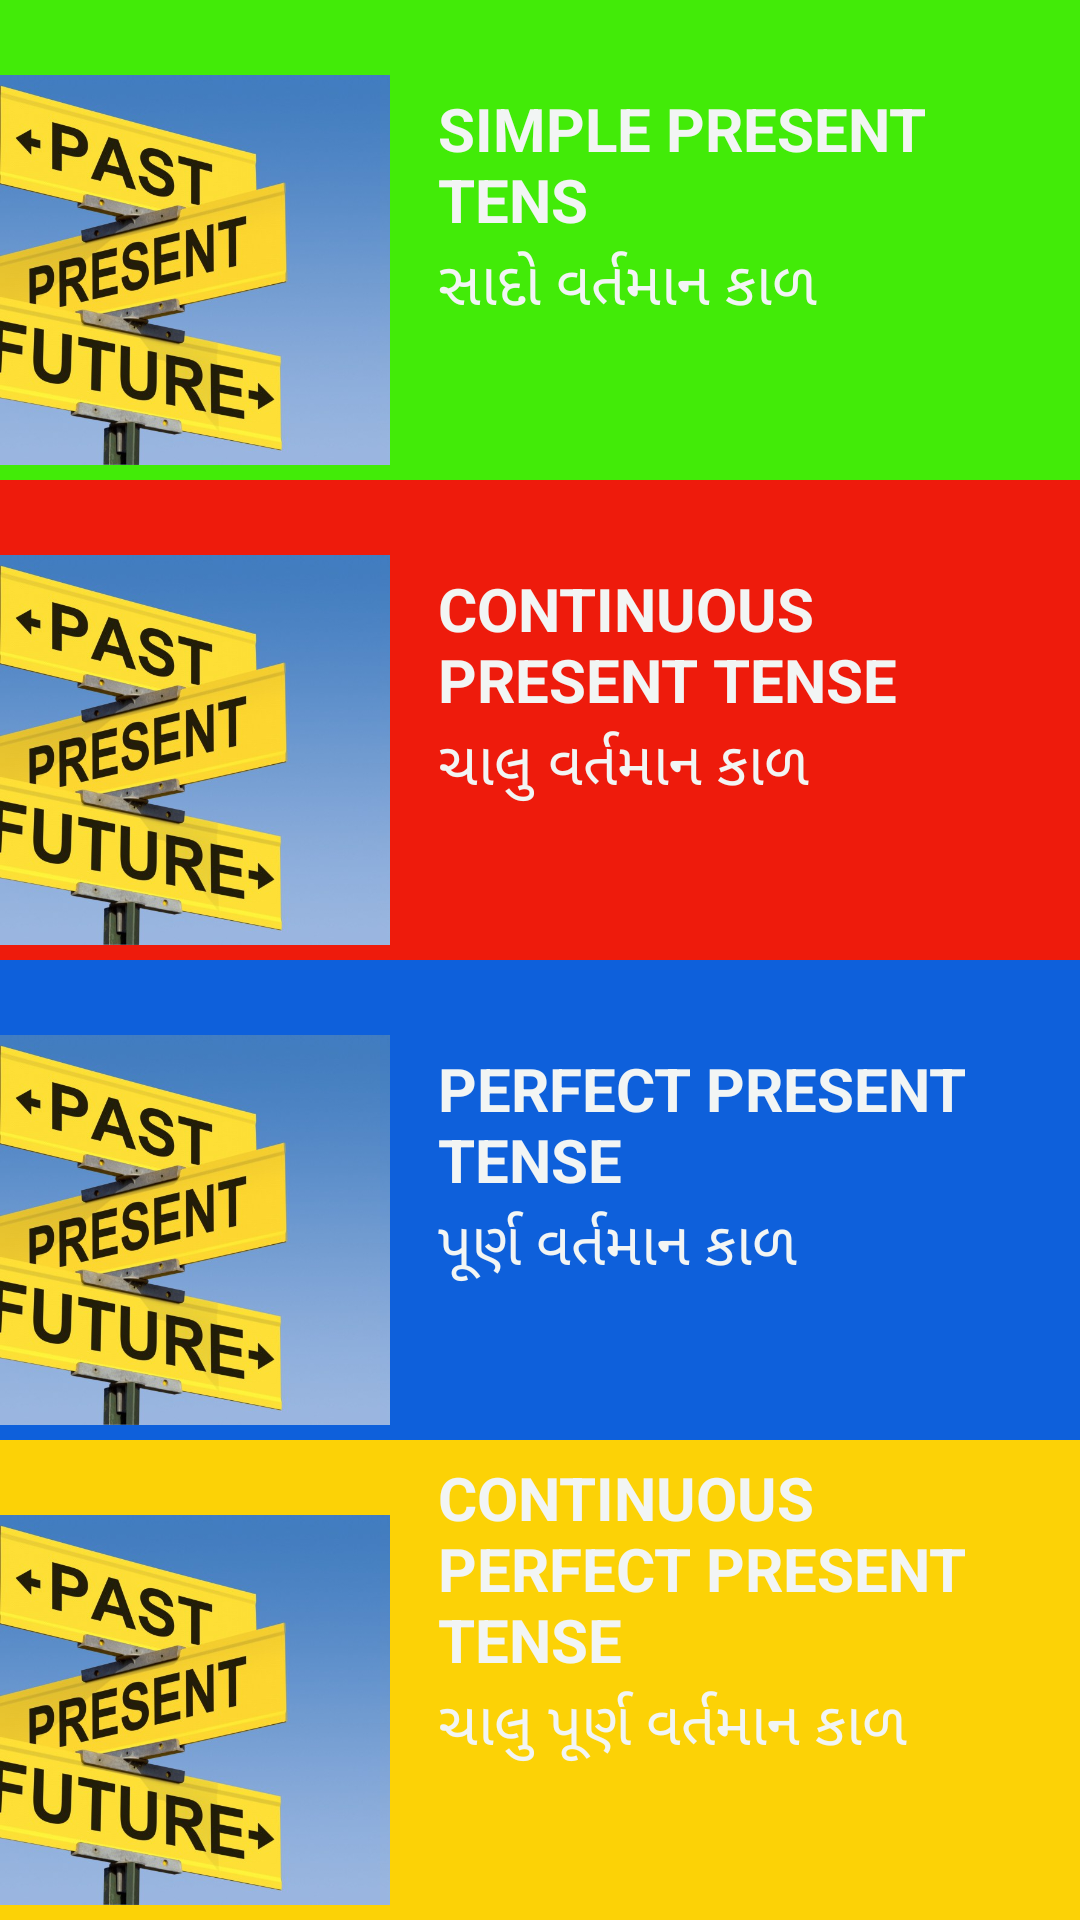

Produce the Android XML layout that renders to this screen, including the resource entries it uses.
<!-- AndroidManifest.xml: application theme AppTheme -->
<!-- res/layout/present.xml -->
<?xml version="1.0" encoding="utf-8"?>
<LinearLayout
    xmlns:android="http://schemas.android.com/apk/res/android"
    android:layout_width="match_parent"
    android:layout_height="match_parent"
    android:orientation="vertical"
    >
    <RelativeLayout

        android:layout_width="match_parent"
        android:layout_height="match_parent"
        android:layout_weight="1"
        android:orientation="vertical"
        android:id="@+id/present_s"
        android:background="@color/green"

        >
        <LinearLayout
            android:layout_width="match_parent"
            android:layout_height="wrap_content"
            android:orientation="horizontal">
            <ImageView

                android:layout_width="130dp"
                android:layout_height="180dp"
                android:src="@drawable/tense_main"

                />

            <LinearLayout
                android:id="@+id/text_container"
                android:layout_width="match_parent"
                android:layout_height="match_parent"
                android:orientation="vertical"
                >
                <TextView
                    android:paddingLeft="16dp"
                    android:text="SIMPLE PRESENT TENS"
                    android:layout_width="match_parent"
                    android:layout_height="0dp"
                    android:layout_weight="1"
                    android:textSize="20dp"
                    android:gravity="bottom"
                    android:textColor="@color/white"
                    android:textStyle="bold"
                    >
                </TextView>
                <TextView
                    android:paddingLeft="16dp"

                    android:layout_width="match_parent"
                    android:layout_height="0dp"
                    android:gravity="top"
                    android:layout_weight="1"
                    android:textSize="20dp"
                    android:text="સાદો વર્તમાન કાળ"
                    android:textColor="@color/white"
                    >
                </TextView>
            </LinearLayout>
        </LinearLayout>

    </RelativeLayout>

    <RelativeLayout
        xmlns:android="http://schemas.android.com/apk/res/android"
        android:layout_width="match_parent"
        android:layout_height="match_parent"
        android:orientation="vertical"
        android:layout_weight="1"
        android:id="@+id/present_c"
        android:background="@color/red"
        >
        <LinearLayout
            android:layout_width="match_parent"
            android:layout_height="wrap_content"
            android:orientation="horizontal">
            <ImageView

                android:layout_width="130dp"
                android:layout_height="180dp"
                android:src="@drawable/tense_main"

                />

            <LinearLayout
                android:layout_width="match_parent"
                android:layout_height="match_parent"
                android:orientation="vertical"
                >
                <TextView
                    android:paddingLeft="16dp"
                    android:layout_width="match_parent"
                    android:layout_height="0dp"
                    android:layout_weight="1"
                    android:textSize="20dp"
                    android:text="CONTINUOUS PRESENT TENSE"
                    android:gravity="bottom"
                    android:textColor="@color/white"
                    android:textStyle="bold"
                    >
                </TextView>
                <TextView
                    android:paddingLeft="16dp"
                    android:layout_width="match_parent"
                    android:layout_height="0dp"
                    android:gravity="top"
                    android:layout_weight="1"
                    android:textSize="20dp"
                    android:text="ચાલુ વર્તમાન કાળ"
                    android:textColor="@color/white"
                    >
                </TextView>
            </LinearLayout>
        </LinearLayout>

    </RelativeLayout>
    <RelativeLayout
        xmlns:android="http://schemas.android.com/apk/res/android"
        android:layout_width="match_parent"
        android:layout_height="match_parent"
        android:orientation="vertical"
        android:layout_weight="1"
        android:id="@+id/present_p"
        android:background="@color/blue"
        >
        <LinearLayout
            android:layout_width="match_parent"
            android:layout_height="wrap_content"
            android:orientation="horizontal">
            <ImageView

                android:layout_width="130dp"
                android:layout_height="180dp"
                android:src="@drawable/tense_main"

                />

            <LinearLayout
                android:layout_width="match_parent"
                android:layout_height="match_parent"
                android:orientation="vertical"
                >
                <TextView
                    android:paddingLeft="16dp"
                    android:layout_width="match_parent"
                    android:layout_height="0dp"
                    android:layout_weight="1"
                    android:textSize="20dp"
                    android:gravity="bottom"
                    android:textColor="@color/white"
                    android:textStyle="bold"
                    android:text="PERFECT PRESENT TENSE"
                    >
                </TextView>
                <TextView
                    android:paddingLeft="16dp"
                    android:layout_width="match_parent"
                    android:layout_height="0dp"
                    android:gravity="top"
                    android:layout_weight="1"
                    android:textSize="20dp"
                    android:text="પૂર્ણ વર્તમાન કાળ"
                    android:textColor="@color/white"
                    >
                </TextView>
            </LinearLayout>
        </LinearLayout>

    </RelativeLayout>
    <RelativeLayout
        android:layout_width="match_parent"
        android:layout_height="match_parent"
        android:orientation="vertical"
        android:layout_weight="1"
        android:id="@+id/present_p_c"

        android:background="@color/yellow"
        >
        <LinearLayout
            android:layout_width="match_parent"
            android:layout_height="wrap_content"
            android:orientation="horizontal"
            >
            <ImageView

                android:layout_width="130dp"
                android:layout_height="180dp"
                android:src="@drawable/tense_main"

                />

            <LinearLayout
                android:layout_width="match_parent"
                android:layout_height="match_parent"
                android:orientation="vertical"
                >
                <TextView
                    android:paddingLeft="16dp"
                    android:layout_width="match_parent"
                    android:layout_height="0dp"
                    android:layout_weight="1"
                    android:textSize="20dp"
                    android:gravity="bottom"
                    android:text="CONTINUOUS PERFECT PRESENT TENSE"
                    android:textColor="@color/white"
                    android:textStyle="bold"
                    >
                </TextView>
                <TextView
                    android:paddingLeft="16dp"
                    android:layout_width="match_parent"
                    android:layout_height="0dp"
                    android:gravity="top"
                    android:layout_weight="1"
                    android:textSize="20dp"
                    android:text="ચાલુ પૂર્ણ વર્તમાન કાળ"
                    android:textColor="@color/white"
                    >
                </TextView>
            </LinearLayout>
        </LinearLayout>



    </RelativeLayout>

</LinearLayout>
<!-- resources referenced by this layout -->
<resources>
  <color name="blue">#0E60DB</color>
  <color name="green">#42EB08</color>
  <color name="red">#EE1B0C</color>
  <color name="white">#F2F5F4</color>
  <color name="yellow">#FCD206</color>
  <!-- drawable tense_main: jpg bitmap (drawable-v24, 60331 bytes) -->
  <style name="AppTheme" parent="Theme.AppCompat.Light.DarkActionBar">
          
          <item name="colorPrimary">@color/orange</item>
          <item name="colorPrimaryDark">@color/orange</item>
          <item name="colorAccent">@color/orange</item>
      </style>
  <color name="orange">#FF5722</color>
</resources>
